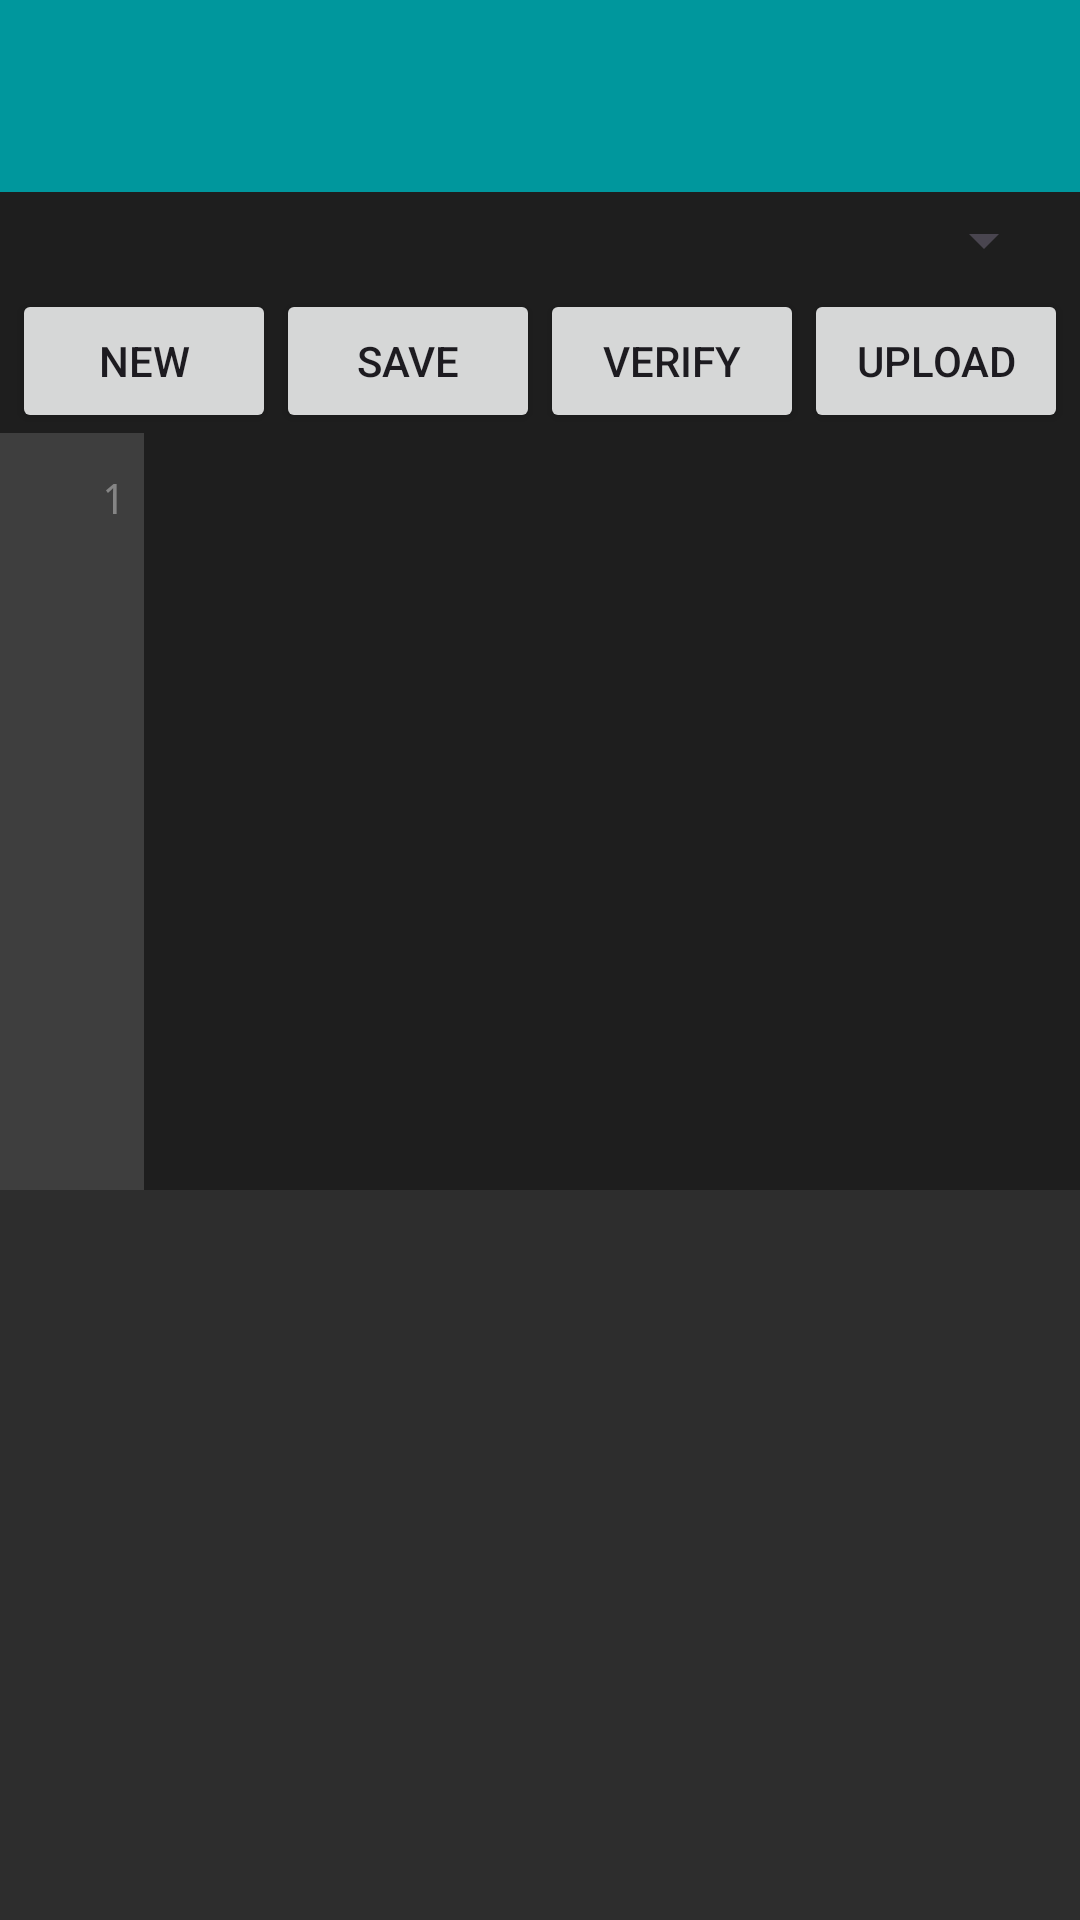

The Android layout XML behind this screen, and the referenced resources:
<!-- AndroidManifest.xml: application theme Theme.ArduinoMobileWorkshop -->
<!-- res/layout/activity_editor.xml -->
<?xml version="1.0" encoding="utf-8"?>
<androidx.constraintlayout.widget.ConstraintLayout
    xmlns:android="http://schemas.android.com/apk/res/android"
    xmlns:app="http://schemas.android.com/apk/res-auto"
    android:layout_width="match_parent"
    android:layout_height="match_parent"
    android:fitsSystemWindows="true">

    <androidx.appcompat.widget.Toolbar
        android:id="@+id/toolbar"
        android:layout_width="0dp"
        android:layout_height="?attr/actionBarSize"
        android:background="?attr/colorPrimary"
        app:layout_constraintTop_toTopOf="parent"
        app:layout_constraintLeft_toLeftOf="parent"
        app:layout_constraintRight_toRightOf="parent" />

    <LinearLayout
        android:id="@+id/project_row"
        android:layout_width="0dp"
        android:layout_height="wrap_content"
        android:orientation="horizontal"
        android:paddingStart="8dp"
        android:paddingEnd="8dp"
        android:paddingTop="4dp"
        android:paddingBottom="4dp"
        app:layout_constraintTop_toBottomOf="@id/toolbar"
        app:layout_constraintLeft_toLeftOf="parent"
        app:layout_constraintRight_toRightOf="parent">
        <TextView
            android:id="@+id/project_name"
            android:layout_width="0dp"
            android:layout_height="wrap_content"
            android:layout_weight="1"
            android:textSize="18sp" />
        <Spinner
            android:id="@+id/board_spinner"
            android:layout_width="0dp"
            android:layout_height="wrap_content"
            android:layout_weight="2" />
    </LinearLayout>

    <LinearLayout
        android:id="@+id/button_row"
        android:layout_width="0dp"
        android:layout_height="wrap_content"
        android:orientation="horizontal"
        android:paddingStart="4dp"
        android:paddingEnd="4dp"
        app:layout_constraintTop_toBottomOf="@id/project_row"
        app:layout_constraintLeft_toLeftOf="parent"
        app:layout_constraintRight_toRightOf="parent">
        <Button android:id="@+id/new_button" android:layout_width="0dp" android:layout_height="wrap_content" android:layout_weight="1" android:text="New" />
        <Button android:id="@+id/save_button" android:layout_width="0dp" android:layout_height="wrap_content" android:layout_weight="1" android:text="Save" />
        <Button android:id="@+id/compile_button" android:layout_width="0dp" android:layout_height="wrap_content" android:layout_weight="1" android:text="Verify" />
        <Button android:id="@+id/upload_button" android:layout_width="0dp" android:layout_height="wrap_content" android:layout_weight="1" android:text="Upload" />
    </LinearLayout>

    <androidx.constraintlayout.widget.Guideline
        android:id="@+id/editor_output_divider"
        android:layout_width="wrap_content"
        android:layout_height="wrap_content"
        android:orientation="horizontal"
        app:layout_constraintGuide_percent="0.62" />

    <LinearLayout
        android:id="@+id/editor_container"
        android:layout_width="0dp"
        android:layout_height="0dp"
        android:orientation="horizontal"
        android:background="@color/editor_background"
        app:layout_constraintTop_toBottomOf="@id/button_row"
        app:layout_constraintBottom_toTopOf="@id/editor_output_divider"
        app:layout_constraintLeft_toLeftOf="parent"
        app:layout_constraintRight_toRightOf="parent">

        <TextView
            android:id="@+id/lineNumbers"
            android:layout_width="48dp"
            android:layout_height="match_parent"
            android:background="@color/surface_variant_dark"
            android:fontFamily="monospace"
            android:textSize="14sp"
            android:textColor="@color/line_number"
            android:gravity="top|end"
            android:paddingTop="12dp"
            android:paddingStart="6dp"
            android:paddingEnd="6dp"
            android:scrollbars="none"
            android:text="1" />

        <HorizontalScrollView
            android:id="@+id/editorScroll"
            android:layout_width="0dp"
            android:layout_height="match_parent"
            android:layout_weight="1"
            android:fillViewport="true">
            <EditText
                android:id="@+id/editor"
                android:layout_width="wrap_content"
                android:layout_height="match_parent"
                android:minWidth="300dp"
                android:gravity="top|start"
                android:fontFamily="monospace"
                android:textSize="14sp"
                android:textColor="@color/editor_text"
                android:inputType="textMultiLine|textNoSuggestions"
                android:scrollbars="vertical"
                android:overScrollMode="always"
                android:padding="12dp"
                android:background="@null" />
        </HorizontalScrollView>
    </LinearLayout>

    <TextView
        android:id="@+id/output"
        android:layout_width="0dp"
        android:layout_height="0dp"
        android:background="@color/surface_dark"
        android:fontFamily="monospace"
        android:textColor="@color/editor_text"
        android:padding="8dp"
        android:textIsSelectable="true"
        android:scrollbars="vertical"
        app:layout_constraintTop_toBottomOf="@id/editor_output_divider"
        app:layout_constraintBottom_toBottomOf="parent"
        app:layout_constraintLeft_toLeftOf="parent"
        app:layout_constraintRight_toRightOf="parent" />

</androidx.constraintlayout.widget.ConstraintLayout>
<!-- resources referenced by this layout -->
<resources>
  <color name="editor_background">#1E1E1E</color>
  <color name="editor_text">#D4D4D4</color>
  <color name="line_number">#858585</color>
  <color name="surface_dark">#2D2D2D</color>
  <color name="surface_variant_dark">#3E3E3E</color>
  <style name="Theme.ArduinoMobileWorkshop" parent="Theme.Material3.DayNight.NoActionBar">
          <item name="colorPrimary">@color/arduino_blue</item>
          <item name="colorOnPrimary">@color/on_surface</item>
          <item name="android:colorBackground">@color/background_dark</item>
          <item name="colorOnBackground">@color/on_surface</item>
          <item name="colorSurface">@color/surface_dark</item>
          <item name="colorOnSurface">@color/on_surface</item>
      </style>
  <color name="arduino_blue">#00979D</color>
  <color name="on_surface">#FFFFFF</color>
  <color name="background_dark">#1E1E1E</color>
</resources>
